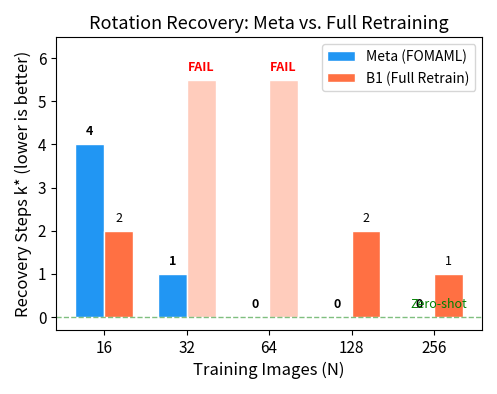

Reproduce this figure in Python. (Note: this script raises an exception after producing the figure.)
"""Generate focused individual figures for Paper 4 (IEEE style)."""
import matplotlib
matplotlib.use('Agg')
import matplotlib.pyplot as plt
import numpy as np

# ── Shared style ──
plt.rcParams.update({
    'font.size': 12, 'axes.titlesize': 13, 'axes.labelsize': 12,
    'xtick.labelsize': 11, 'ytick.labelsize': 11, 'legend.fontsize': 10,
    'figure.dpi': 200, 'savefig.bbox': 'tight', 'savefig.pad_inches': 0.15,
})

# ── Data ──
scales = [16, 32, 64, 128, 256]
kstar_meta = [4, 1, 0, 0, 0]
kstar_b1   = [2, None, None, 2, 1]
tpr_k0_rot = [0.000, 0.300, 0.688, 0.875, 0.750]
auc_meta   = [0.806, 0.880, 0.930, 0.918, 0.941]
gen_time   = [12.8, 25.6, 51.2, 102.4, 204.7]  # minutes
best_iter  = [200, 450, 250, 50, 50]

# ── Fig 2: Recovery step k* vs scale (Q1 core) ──
fig, ax = plt.subplots(figsize=(5.5, 3.8))
x = np.arange(len(scales))
w = 0.35
bars_meta = ax.bar(x - w/2, kstar_meta, w, label='Meta (FOMAML)', color='#2196F3', edgecolor='white')
kstar_b1_plot = [v if v is not None else 5.5 for v in kstar_b1]
colors_b1 = ['#FF7043' if v is not None else '#FFCCBC' for v in kstar_b1]
bars_b1 = ax.bar(x + w/2, kstar_b1_plot, w, label='B1 (Full Retrain)', color=colors_b1, edgecolor='white')
# Mark FAIL
for i, v in enumerate(kstar_b1):
    if v is None:
        ax.text(i + w/2, 5.5 + 0.15, 'FAIL', ha='center', va='bottom', fontsize=9, color='red', fontweight='bold')
    else:
        ax.text(i + w/2, v + 0.15, str(v), ha='center', va='bottom', fontsize=9)
for i, v in enumerate(kstar_meta):
    ax.text(i - w/2, v + 0.15, str(v), ha='center', va='bottom', fontsize=9, fontweight='bold')

ax.set_xticks(x)
ax.set_xticklabels([str(s) for s in scales])
ax.set_xlabel('Training Images (N)')
ax.set_ylabel('Recovery Steps k* (lower is better)')
ax.set_ylim(-0.3, 6.5)
ax.axhline(y=0, color='green', linestyle='--', alpha=0.5, linewidth=1)
ax.text(4.4, 0.2, 'Zero-shot', color='green', fontsize=9, ha='right')
ax.legend(loc='upper right')
ax.set_title('Rotation Recovery: Meta vs. Full Retraining')
plt.savefig('d:/RCE/fig2_recovery_kstar.png')
plt.close()

# ── Fig 3: Zero-shot TPR@k=0 vs scale ──
fig, ax = plt.subplots(figsize=(5.5, 3.8))
ax.plot(scales, tpr_k0_rot, 'o-', color='#2196F3', linewidth=2.5, markersize=9, label='Rotation TPR@k=0')
ax.axhline(y=0.6, color='red', linestyle='--', alpha=0.7, linewidth=1.5, label='β = 0.6 (target)')
ax.fill_between(scales, 0.6, 1.0, alpha=0.08, color='green')
ax.text(200, 0.95, 'Success zone\n(TPR ≥ β)', fontsize=9, color='green', ha='center')
for i, (s, t) in enumerate(zip(scales, tpr_k0_rot)):
    ax.annotate(f'{t:.3f}', (s, t), textcoords='offset points', xytext=(0, 12), ha='center', fontsize=10, fontweight='bold')
ax.set_xlabel('Training Images (N)')
ax.set_ylabel('TPR at k = 0')
ax.set_xscale('log', base=2)
ax.set_xticks(scales)
ax.set_xticklabels([str(s) for s in scales])
ax.set_ylim(-0.05, 1.05)
ax.legend(loc='lower right')
ax.set_title('Zero-Shot Detection Quality vs. Data Scale')
plt.savefig('d:/RCE/fig3_tpr_vs_scale.png')
plt.close()

# ── Fig 4 / Fig 5: Cost-Benefit (generation time vs k*) ──
fig, ax1 = plt.subplots(figsize=(5.5, 4.2))
ax1.bar(range(len(scales)), gen_time, color='#FFA726', alpha=0.8, label='ROBIN Generation (min)')
ax1.set_xlabel('Training Images (N)')
ax1.set_ylabel('ROBIN Generation Time (min)', color='#E65100')
ax1.set_xticks(range(len(scales)))
ax1.set_xticklabels([str(s) for s in scales])
ax1.tick_params(axis='y', labelcolor='#E65100')
# y축 상단 50% 여백 확보 → 범례와 겹침 방지
ax1.set_ylim(0, 310)
for i, t in enumerate(gen_time):
    ax1.text(i, t + 4, f'{t:.0f}m', ha='center', fontsize=9, color='#E65100')

ax2 = ax1.twinx()
ax2.plot(range(len(scales)), kstar_meta, 's-', color='#1565C0', linewidth=2.5, markersize=9, label='Meta k* (rotation)')
ax2.set_ylabel('k* (Adaptation Steps)', color='#1565C0')
ax2.tick_params(axis='y', labelcolor='#1565C0')
# 우축도 비례 확대 → k*=4 점이 상단에서 내려옴
ax2.set_ylim(-0.5, 8)
ax2.set_yticks([0, 1, 2, 3, 4])
for i, k in enumerate(kstar_meta):
    offset_y = 8 if k == 0 else 6   # k*=0 라벨은 아래 기준
    va = 'bottom'
    ax2.annotate(f'k*={k}', (i, k), textcoords='offset points',
                 xytext=(10, offset_y), fontsize=9, color='#1565C0',
                 fontweight='bold', va=va)

# Sweet spot annotation (y좌표를 ylim에 맞게 조정)
ax1.annotate('★ Sweet Spot', xy=(3, gen_time[3]), xytext=(1.2, 230),
             fontsize=11, fontweight='bold', color='#2E7D32',
             arrowprops=dict(arrowstyle='->', color='#2E7D32', lw=1.5))

lines1, labels1 = ax1.get_legend_handles_labels()
lines2, labels2 = ax2.get_legend_handles_labels()
# 범례를 plot 상단 여백 영역에 배치
ax1.legend(lines1 + lines2, labels1 + labels2,
           loc='upper left', bbox_to_anchor=(0.01, 0.99),
           framealpha=0.9, edgecolor='#CCCCCC')
ax1.set_title('Cost–Benefit: Generation Time vs. Recovery Steps')
plt.tight_layout()
plt.savefig('d:/RCE/PAPER4/ACCESS_latex_template_20240429/fig5_cost_benefit.png',
            dpi=200, bbox_inches='tight', pad_inches=0.15)
plt.savefig('d:/RCE/fig4_cost_benefit.png',
            dpi=200, bbox_inches='tight', pad_inches=0.15)
plt.close()

# ── Fig 5: Spearman correlation scatter (N vs k* and N vs TPR) ──
fig, (ax1, ax2) = plt.subplots(1, 2, figsize=(9, 3.8))

# (a) N vs k*
ax1.scatter(scales, kstar_meta, s=120, c='#1565C0', zorder=5, edgecolors='white', linewidths=1.5)
z = np.polyfit(np.log2(scales), kstar_meta, 1)
x_fit = np.linspace(16, 256, 100)
ax1.plot(x_fit, np.poly1d(z)(np.log2(x_fit)), '--', color='#90CAF9', linewidth=1.5)
for s, k in zip(scales, kstar_meta):
    ax1.annotate(f'N={s}', (s, k), textcoords='offset points', xytext=(8, 5), fontsize=9)
ax1.set_xlabel('Training Images (N)')
ax1.set_ylabel('k* (Recovery Steps)')
ax1.set_title('(a) N → k*  (ρ = −0.894, p = 0.041)')
ax1.set_xscale('log', base=2)
ax1.set_xticks(scales)
ax1.set_xticklabels([str(s) for s in scales])

# (b) N vs TPR@k=0
ax2.scatter(scales, tpr_k0_rot, s=120, c='#2E7D32', zorder=5, edgecolors='white', linewidths=1.5)
z2 = np.polyfit(np.log2(scales), tpr_k0_rot, 1)
ax2.plot(x_fit, np.poly1d(z2)(np.log2(x_fit)), '--', color='#A5D6A7', linewidth=1.5)
ax2.axhline(y=0.6, color='red', linestyle=':', alpha=0.6, linewidth=1)
for s, t in zip(scales, tpr_k0_rot):
    ax2.annotate(f'N={s}', (s, t), textcoords='offset points', xytext=(8, 5), fontsize=9)
ax2.set_xlabel('Training Images (N)')
ax2.set_ylabel('TPR @ k = 0')
ax2.set_title('(b) N → TPR@k=0  (ρ = +0.900, p = 0.037)')
ax2.set_xscale('log', base=2)
ax2.set_xticks(scales)
ax2.set_xticklabels([str(s) for s in scales])

plt.tight_layout()
plt.savefig('d:/RCE/fig5_spearman_scatter.png')
plt.close()

# ── Fig 6: Adaptation trajectory (rotation TPR vs k) ──
ks = [0, 1, 2, 4, 8, 16, 32]
tpr_16  = [0.000, 0.167, 0.333, 0.667, 0.667, 0.833, 0.833]
tpr_32  = [0.300, 0.700, 0.800, 1.000, 1.000, 1.000, 1.000]
tpr_64  = [0.688, 0.938, 0.938, 1.000, 1.000, 0.938, 0.938]
tpr_128 = [0.875, 0.563, 0.563, 0.750, 0.875, 0.938, 0.938]
tpr_256 = [0.750, 0.438, 0.438, 0.625, 0.813, 0.813, 0.875]

fig, ax = plt.subplots(figsize=(6, 4))
for data, label, color, marker in [
    (tpr_16, 'N=16', '#EF5350', 'o'),
    (tpr_32, 'N=32', '#FFA726', 's'),
    (tpr_64, 'N=64', '#66BB6A', '^'),
    (tpr_128, 'N=128', '#42A5F5', 'D'),
    (tpr_256, 'N=256', '#AB47BC', 'v'),
]:
    ax.plot(range(len(ks)), data, f'{marker}-', label=label, color=color, linewidth=2, markersize=8)

ax.axhline(y=0.6, color='gray', linestyle='--', alpha=0.7, linewidth=1.5)
ax.text(6.5, 0.62, 'β = 0.6', fontsize=9, color='gray')
ax.fill_between(range(len(ks)), 0.6, 1.05, alpha=0.05, color='green')
ax.set_xticks(range(len(ks)))
ax.set_xticklabels([str(k) for k in ks])
ax.set_xlabel('Adaptation Steps (k)')
ax.set_ylabel('TPR (Rotation Task)')
ax.set_ylim(-0.05, 1.08)
ax.legend(loc='lower right', ncol=2)
ax.set_title('Rotation TPR Adaptation Trajectory by Scale')
plt.savefig('d:/RCE/fig6_adaptation_trajectory.png')
plt.close()

print("All 5 focused figures generated successfully:")
print("  fig2_recovery_kstar.png")
print("  fig3_tpr_vs_scale.png")
print("  fig4_cost_benefit.png")
print("  fig5_spearman_scatter.png")
print("  fig6_adaptation_trajectory.png")
